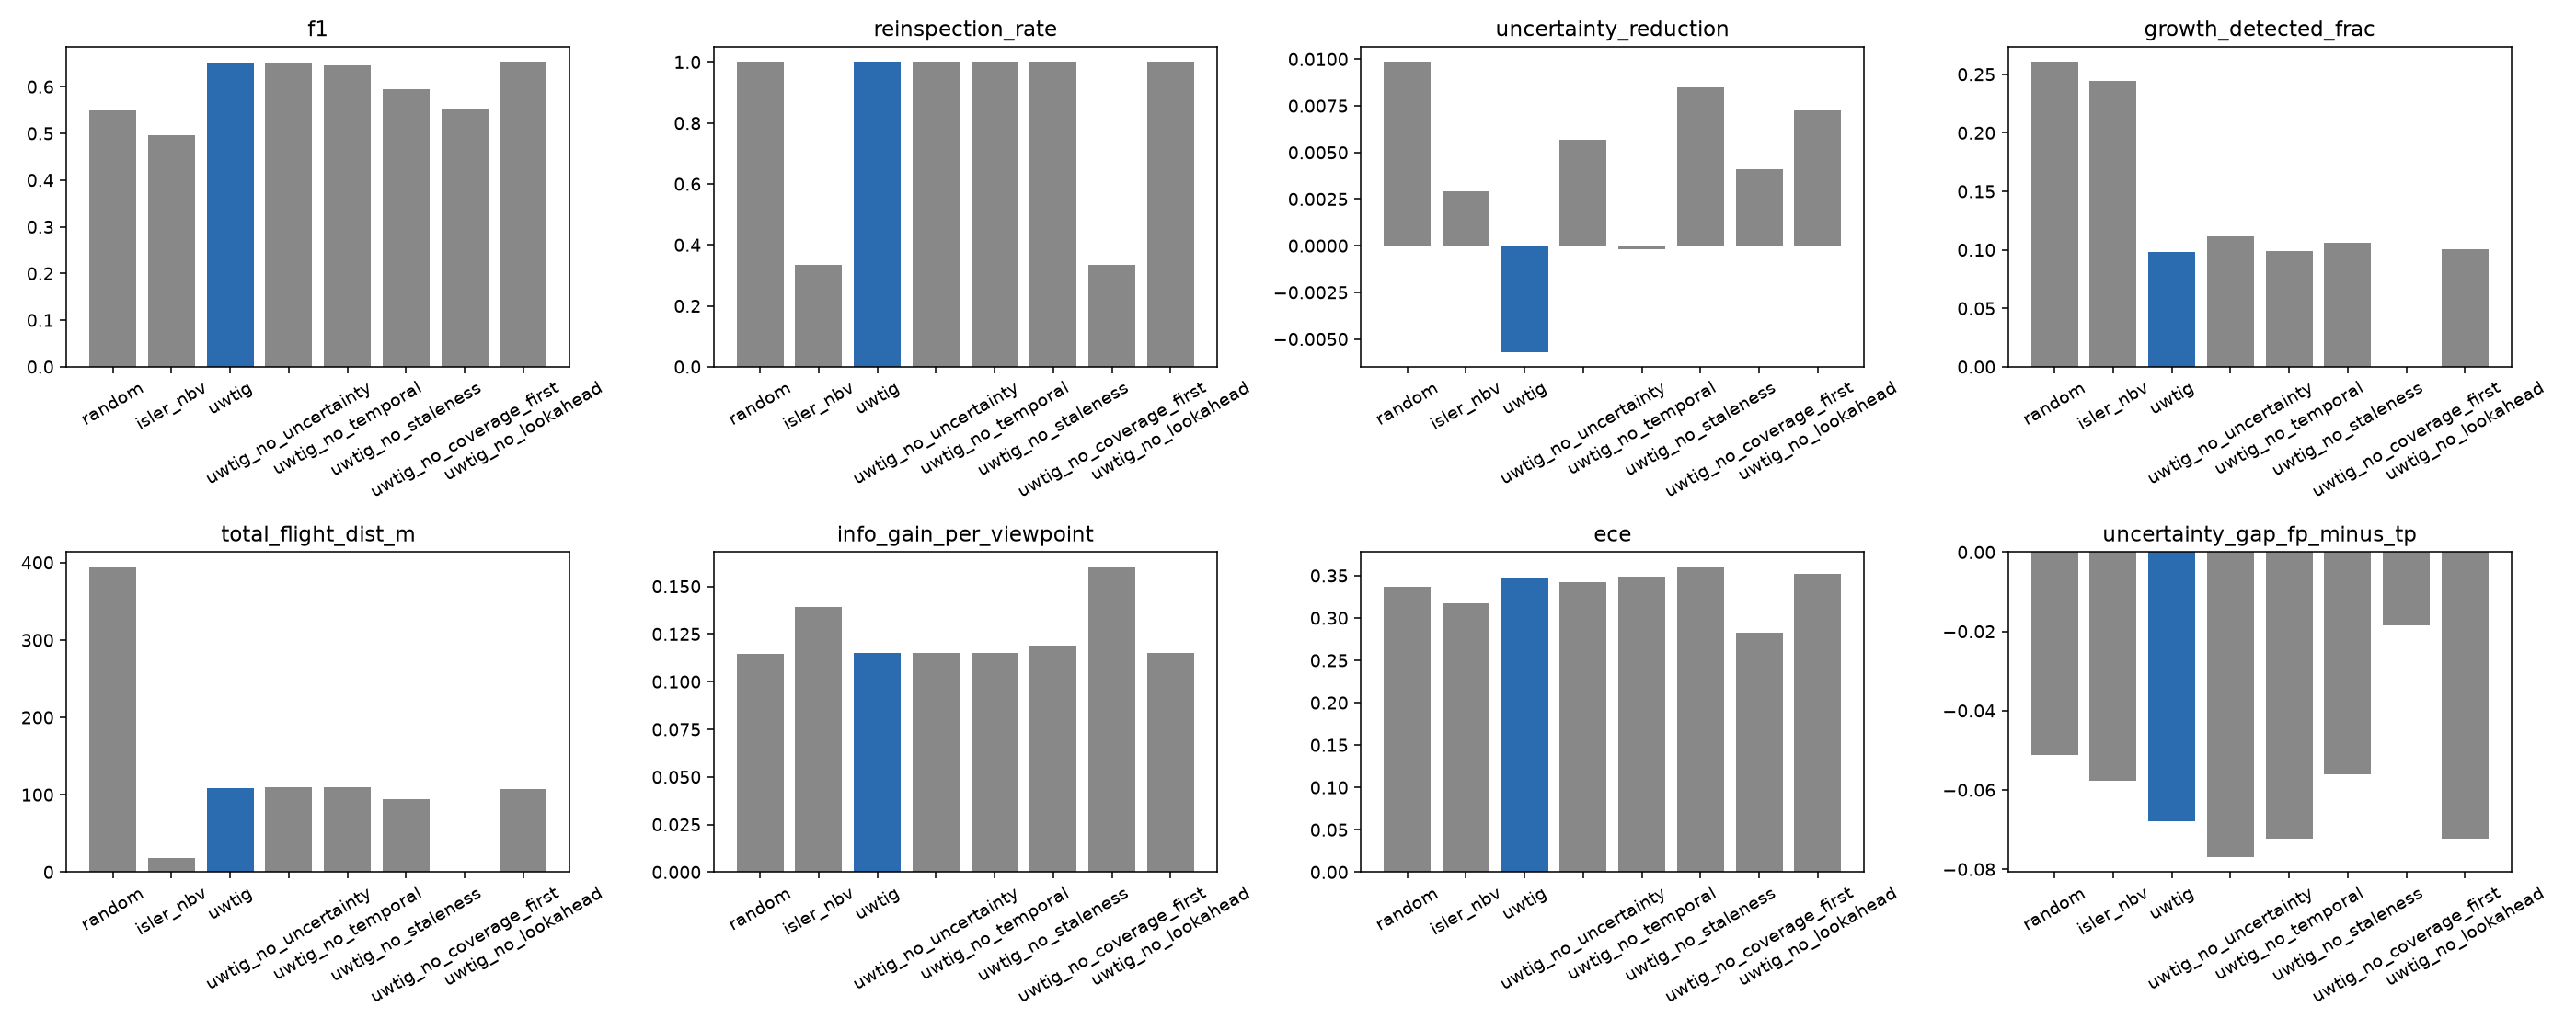

The data file committed next to this chart (first rows):
planner, scenario, seed, precision, recall, f1, mean_localization_error_m, total_flight_dist_m, total_viewpoints, coverage_frac, reinspection_rate, uncertainty_reduction, growth_detected_frac, info_gain_per_viewpoint, ece, uncertainty_gap_fp_minus_tp
random, static, 0, 0.7778, 0.7778, 0.7778, 0.9503, 380.4, 48.0, 1.0, 1.0, -0.01412, 0.25, 0.1116, 0.341, -0.04476
isler_nbv, static, 0, 0.3333, 0.3333, 0.3333, 0.2983, 18.64, 48.0, 0.3333, 0.3333, -0.03002, 0.5, 0.139, 0.2098, 0.04372
uwtig, static, 0, 1.0, 1.0, 1.0, 1.181, 103.6, 48.0, 1.0, 1.0, -0.02379, 0.25, 0.1152, 0.3498, nan
uwtig_no_uncertainty, static, 0, 1.0, 1.0, 1.0, 1.273, 109.2, 48.0, 1.0, 1.0, 0.02842, 0.3333, 0.1152, 0.3878, nan
uwtig_no_temporal, static, 0, 1.0, 1.0, 1.0, 1.23, 109.1, 48.0, 1.0, 1.0, 0.001289, 0.1429, 0.1152, 0.4115, nan
uwtig_no_staleness, static, 0, 1.0, 0.6667, 0.8, 1.343, 90.34, 48.0, 1.0, 1.0, 0.0005085, 0.3333, 0.1207, 0.3645, nan
uwtig_no_coverage_first, static, 0, 1.0, 0.3333, 0.5, 0.01642, 2.3880612583373393e-15, 48.0, 0.3333, 0.3333, 0.007059, 0.0, 0.16, 0.1369, nan
uwtig_no_lookahead, static, 0, 1.0, 1.0, 1.0, 1.222, 105.9, 48.0, 1.0, 1.0, 0.02518, 0.25, 0.1152, 0.3905, nan
random, uncertain, 0, 1.0, 0.8333, 0.9091, 0.642, 380.4, 48.0, 1.0, 1.0, -0.005847, 0.0, 0.1116, 0.471, nan
isler_nbv, uncertain, 0, 1.0, 0.5, 0.6667, 0.37, 18.64, 48.0, 0.3333, 0.5, 0.006906, 0.25, 0.139, 0.3049, nan
uwtig, uncertain, 0, 1.0, 1.0, 1.0, 0.4899, 112.1, 48.0, 1.0, 1.0, 0.03884, 0.25, 0.1152, 0.4066, nan
uwtig_no_uncertainty, uncertain, 0, 1.0, 1.0, 1.0, 0.5897, 110, 48.0, 1.0, 1.0, 0.06111, 0.3333, 0.1152, 0.4114, nan
uwtig_no_temporal, uncertain, 0, 1.0, 1.0, 1.0, 0.6182, 109.5, 48.0, 1.0, 1.0, 0.05048, 0.3333, 0.1152, 0.4269, nan
uwtig_no_staleness, uncertain, 0, 1.0, 1.0, 1.0, 0.5867, 95.49, 48.0, 1.0, 1.0, 0.01321, 0.0, 0.1187, 0.3987, nan
uwtig_no_coverage_first, uncertain, 0, 1.0, 0.5, 0.6667, 0.01049, 0.5, 48.0, 0.3333, 0.5, -0.05845, 0.0, 0.16, 0.217, nan
uwtig_no_lookahead, uncertain, 0, 1.0, 1.0, 1.0, 0.4918, 109.4, 48.0, 1.0, 1.0, 0.05827, 0.25, 0.1152, 0.4423, nan
random, growing, 0, nan, 0.0, nan, nan, 380.4, 48.0, 1.0, 1.0, nan, nan, 0.1116, nan, nan
isler_nbv, growing, 0, nan, 0.0, nan, nan, 18.64, 48.0, 0.3333, 0.0, nan, nan, 0.139, nan, nan
uwtig, growing, 0, nan, 0.0, nan, nan, 109.2, 48.0, 1.0, 1.0, nan, nan, 0.1152, nan, nan
uwtig_no_uncertainty, growing, 0, nan, 0.0, nan, nan, 109.2, 48.0, 1.0, 1.0, nan, nan, 0.1152, nan, nan
uwtig_no_temporal, growing, 0, nan, 0.0, nan, nan, 109.2, 48.0, 1.0, 1.0, nan, nan, 0.1152, nan, nan
uwtig_no_staleness, growing, 0, nan, 0.0, nan, nan, 95.57, 48.0, 1.0, 1.0, nan, nan, 0.1187, nan, nan
uwtig_no_coverage_first, growing, 0, nan, 0.0, nan, nan, 2.3880612583373393e-15, 48.0, 0.3333, 0.0, nan, nan, 0.16, nan, nan
uwtig_no_lookahead, growing, 0, nan, 0.0, nan, nan, 109.2, 48.0, 1.0, 1.0, nan, nan, 0.1152, nan, nan
random, multi_defect, 0, 0.1481, 0.2222, 0.1778, 0.7855, 380.4, 48.0, 1.0, 1.0, 0.04989, 1.0, 0.1116, 0.3333, -0.0687
isler_nbv, multi_defect, 0, 0.4286, 0.5, 0.4615, 0.7421, 18.64, 48.0, 0.3333, 0.5, 0.02098, 0.1667, 0.139, 0.2718, 0.02405
uwtig, multi_defect, 0, 0.2727, 0.1667, 0.2069, 0.8313, 109.2, 48.0, 1.0, 1.0, -0.07093, 0.25, 0.1152, 0.2532, -0.01801
uwtig_no_uncertainty, multi_defect, 0, 0.2727, 0.1667, 0.2069, 0.8313, 109.2, 48.0, 1.0, 1.0, -0.05154, 0.25, 0.1152, 0.2532, -0.02687
uwtig_no_temporal, multi_defect, 0, 0.2727, 0.1667, 0.2069, 0.8313, 109.2, 48.0, 1.0, 1.0, 0.02411, 0.25, 0.1152, 0.2532, -0.01247
uwtig_no_staleness, multi_defect, 0, 0.2727, 0.1667, 0.2069, 0.8313, 95.57, 48.0, 1.0, 1.0, 0.06636, 0.25, 0.1187, 0.2532, -0.0313
uwtig_no_coverage_first, multi_defect, 0, 1.0, 0.3333, 0.5, 0.7009, 2.3880612583373393e-15, 48.0, 0.3333, 0.5, 0.005799, 0.0, 0.16, 0.3478, nan
uwtig_no_lookahead, multi_defect, 0, 0.2727, 0.1667, 0.2069, 0.8313, 109.2, 48.0, 1.0, 1.0, -0.01388, 0.25, 0.1152, 0.2532, -0.02982
random, static, 1, 1.0, 0.5556, 0.7143, 0.1629, 308.8, 48.0, 1.0, 1.0, 0.07079, 0.5, 0.1222, 0.3616, nan
isler_nbv, static, 1, 1.0, 0.3333, 0.5, 0.07538, 18.64, 48.0, 0.3333, 0.3333, 0.1032, 0.0, 0.139, 0.293, nan
uwtig, static, 1, 1.0, 0.3333, 0.5, 0.02111, 109.2, 48.0, 1.0, 1.0, 0.0009911, 0.0, 0.1152, 0.164, nan
uwtig_no_uncertainty, static, 1, 1.0, 0.3333, 0.5, 0.02111, 109.2, 48.0, 1.0, 1.0, 0.0002006, 0.0, 0.1152, 0.164, nan
uwtig_no_temporal, static, 1, 1.0, 0.3333, 0.5, 0.02111, 109.2, 48.0, 1.0, 1.0, 0.0004068, 0.0, 0.1152, 0.164, nan
uwtig_no_staleness, static, 1, 1.0, 0.3333, 0.5, 0.02111, 95.57, 48.0, 1.0, 1.0, 5.2416966424218e-05, 0.0, 0.1187, 0.164, nan
uwtig_no_coverage_first, static, 1, 1.0, 0.3333, 0.5, 0.02356, 1, 48.0, 0.3333, 0.3333, -0.000375, 0.0, 0.16, 0.2255, nan
uwtig_no_lookahead, static, 1, 1.0, 0.3333, 0.5, 0.02111, 109.2, 48.0, 1.0, 1.0, 0.000325, 0.0, 0.1152, 0.164, nan
random, uncertain, 1, 0.3333, 0.3333, 0.3333, 0.2931, 308.8, 48.0, 1.0, 1.0, -0.02523, 0.0, 0.1222, 0.1359, -0.09779
isler_nbv, uncertain, 1, 1.0, 0.5, 0.6667, 0.387, 18.64, 48.0, 0.3333, 0.5, -0.008628, 0.0, 0.139, 0.2868, nan
uwtig, uncertain, 1, 0.25, 0.5, 0.3333, 0.2489, 107.6, 48.0, 1.0, 1.0, -7.033663469588798e-05, 0.0, 0.1144, 0.3459, -0.09699
uwtig_no_uncertainty, uncertain, 1, 0.3, 0.5, 0.375, 0.2489, 109.2, 48.0, 1.0, 1.0, -0.004093, 0.0, 0.1152, 0.2999, -0.1307
uwtig_no_temporal, uncertain, 1, 0.25, 0.5, 0.3333, 0.2489, 109.3, 48.0, 1.0, 1.0, -0.00857, 0.0, 0.1152, 0.3459, -0.09609
uwtig_no_staleness, uncertain, 1, 0.25, 0.5, 0.3333, 0.2489, 94.02, 48.0, 1.0, 1.0, -0.002594, 0.0, 0.1187, 0.3073, -0.1239
uwtig_no_coverage_first, uncertain, 1, 1.0, 0.5, 0.6667, 0.2489, 1, 48.0, 0.3333, 0.5, -0.0003446, 0.0, 0.16, 0.231, nan
uwtig_no_lookahead, uncertain, 1, 0.3, 0.5, 0.375, 0.2489, 107.3, 48.0, 1.0, 1.0, 0.01355, 0.0, 0.1152, 0.2999, -0.1347
random, growing, 1, nan, 0.0, nan, nan, 308.8, 48.0, 1.0, 1.0, nan, nan, 0.1222, nan, nan
isler_nbv, growing, 1, nan, 0.0, nan, nan, 18.64, 48.0, 0.3333, 0.0, nan, nan, 0.139, nan, nan
uwtig, growing, 1, nan, 0.0, nan, nan, 109.2, 48.0, 1.0, 1.0, nan, nan, 0.1152, nan, nan
uwtig_no_uncertainty, growing, 1, nan, 0.0, nan, nan, 109.2, 48.0, 1.0, 1.0, nan, nan, 0.1152, nan, nan
uwtig_no_temporal, growing, 1, nan, 0.0, nan, nan, 109.2, 48.0, 1.0, 1.0, nan, nan, 0.1152, nan, nan
uwtig_no_staleness, growing, 1, nan, 0.0, nan, nan, 95.57, 48.0, 1.0, 1.0, nan, nan, 0.1187, nan, nan
uwtig_no_coverage_first, growing, 1, nan, 0.0, nan, nan, 2.3880612583373393e-15, 48.0, 0.3333, 0.0, nan, nan, 0.16, nan, nan
uwtig_no_lookahead, growing, 1, nan, 0.0, nan, nan, 109.2, 48.0, 1.0, 1.0, nan, nan, 0.1152, nan, nan
random, multi_defect, 1, 0.4762, 0.5556, 0.5128, 0.6196, 308.8, 48.0, 1.0, 1.0, -0.02655, 0.375, 0.1222, 0.1028, -0.04845
isler_nbv, multi_defect, 1, 0.6667, 0.3333, 0.4444, 0.4374, 18.64, 48.0, 0.3333, 0.5, 9.46308198651602e-06, 0.25, 0.139, 0.393, -0.003446
uwtig, multi_defect, 1, 0.5185, 0.7778, 0.6222, 0.7466, 109.1, 48.0, 1.0, 1.0, -0.03029, 0.25, 0.1152, 0.3591, -0.03373
uwtig_no_uncertainty, multi_defect, 1, 0.4444, 0.6667, 0.5333, 0.8209, 109.2, 48.0, 1.0, 1.0, -0.02523, 0.2857, 0.1152, 0.3696, -0.02197
... 100 more rows
